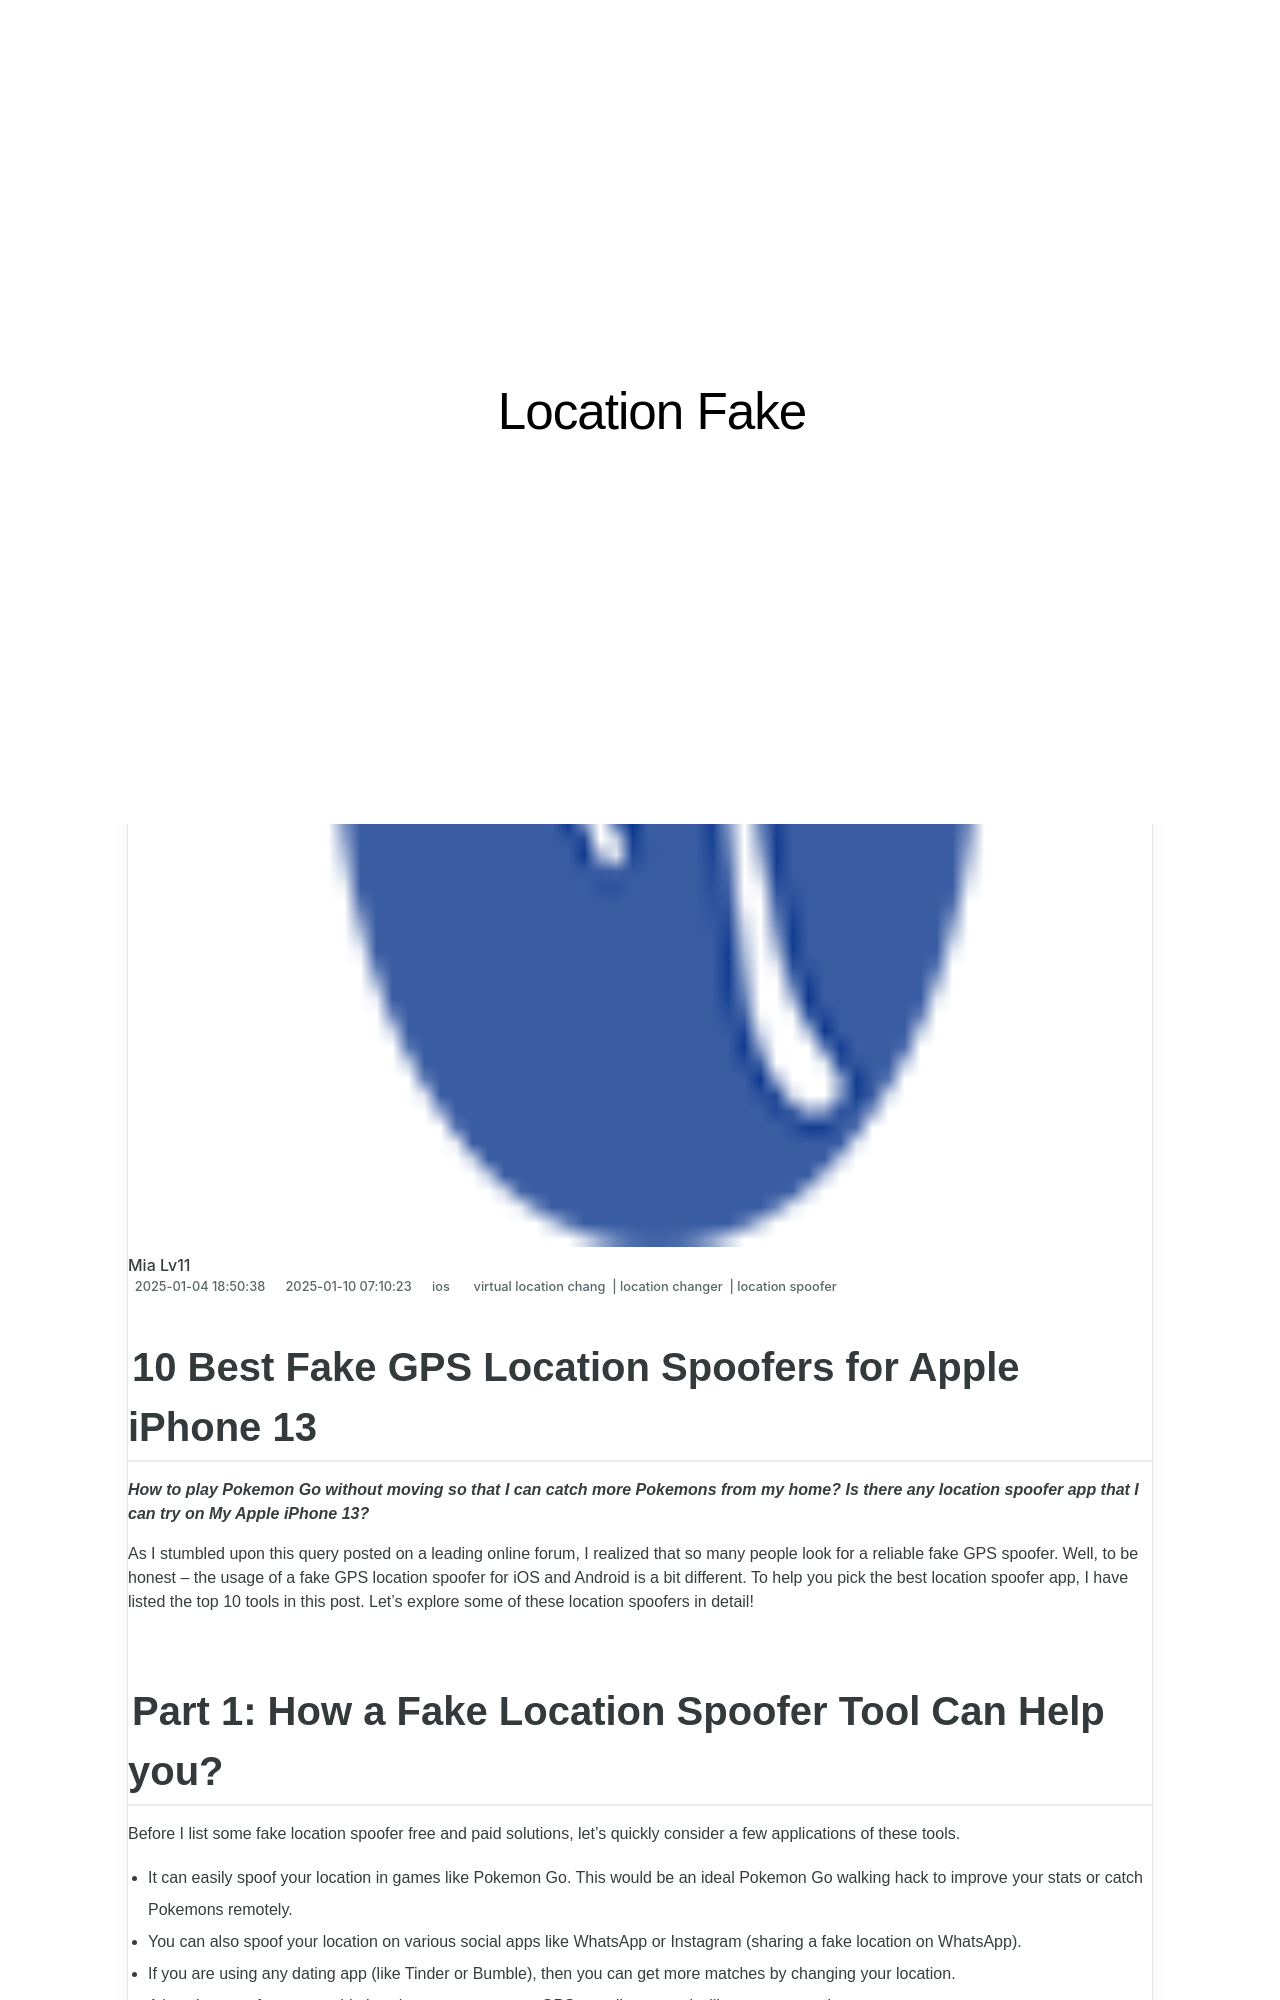

repository: techidaily/site-location-fake · page: 10-best-fake-gps-location-spoofers-for-apple-iphone-13-drfone-by-drfone-virtual-ios/index.html · generator: jekyll

---
title: 10 Best Fake GPS Location Spoofers for Apple iPhone 13 | Dr.fone
date: 2025-01-04T18:50:38.269Z
updated: 2025-01-10T07:10:23.327Z
tags: 
  - virtual location chang
  - location changer
  - location spoofer
categories:
  - ios
description: This article describes 10 Best Fake GPS Location Spoofers for Apple iPhone 13
excerpt: This article describes 10 Best Fake GPS Location Spoofers for Apple iPhone 13
keywords: change location on iphone,change location on ios,change location on iPhone 13,fake location on ios,change gps location on ios,fake location on iPhone 13,fake gps location on ios,fake location on iphone
thumbnail: https://thmb.techidaily.com/d6d8993d1273f8bc00bb7a2e686014c201566f37966420d7b78cb492b551351d.jpg
---

## 10 Best Fake GPS Location Spoofers for Apple iPhone 13

_**How to play Pokemon Go without moving so that I can catch more Pokemons from my home? Is there any location spoofer app that I can try on My Apple iPhone 13?**_

As I stumbled upon this query posted on a leading online forum, I realized that so many people look for a reliable fake GPS spoofer. Well, to be honest – the usage of a fake GPS location spoofer for iOS and Android is a bit different. To help you pick the best location spoofer app, I have listed the top 10 tools in this post. Let’s explore some of these location spoofers in detail!

## Part 1: How a Fake Location Spoofer Tool Can Help you?

Before I list some fake location spoofer free and paid solutions, let’s quickly consider a few applications of these tools.

- It can easily spoof your location in games like Pokemon Go. This would be an ideal Pokemon Go walking hack to improve your stats or catch Pokemons remotely.
- You can also spoof your location on various social apps like WhatsApp or Instagram (sharing a fake location on WhatsApp).
- If you are using any dating app (like Tinder or Bumble), then you can get more matches by changing your location.
- A location spoofer app would also change your present GPS coordinates and will protect your privacy.
